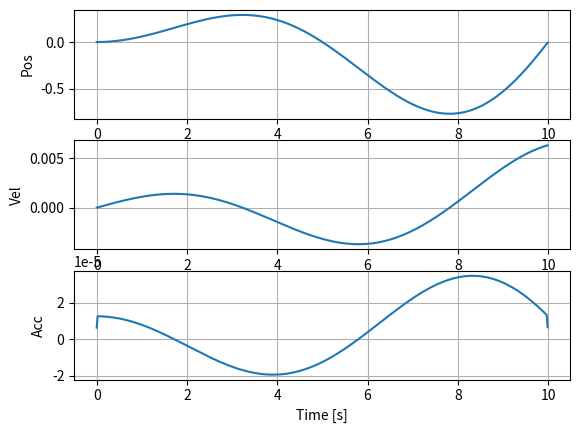
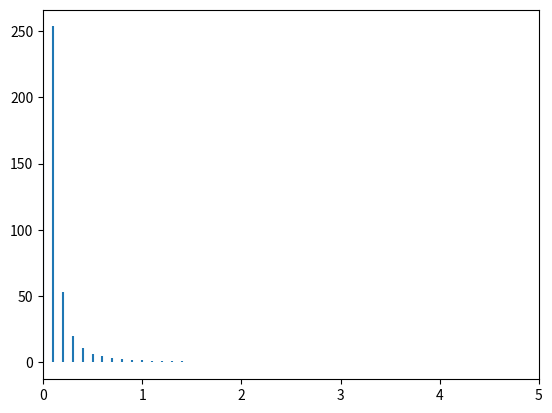

Generate these figures, in order, with matplotlib:
import numpy as np
from matplotlib import pyplot as plt
import scipy as sp

#Amp = [1] # maximum amplitude in [m]
Amp = [0.1, 1.5]
#freq = [0.1, 2] # test freqency range [minFreq, maxFeq]
freq = [0.1]
phase = 0 # phase angle in degrees
testLength = 10 # [s]
dt = 0.01 # time step

#%% -------------------------------------------------------------------------
t = np.arange(0,testLength,dt)

if len(Amp) > 1 and len(freq) > 1:
    print("Max amplutde and frequency cannot both vary")
    exit()
elif len(Amp) == 1 and len(freq) > 1:
    freqs = np.linspace(freq[0], freq[1], int(testLength/dt)) # construct frequency array
    dph = phase * (np.pi / 180) # convert to rad
    pos = Amp * np.sin((2*np.pi*freqs*t) + dph)
elif len(Amp) > 1 and len(freq) == 1:
    Amps = np.linspace(Amp[0], Amp[1], int(testLength/dt)) # construct frequency array
    dph = phase * (np.pi / 180) # convert to rad
    pos = np.linspace(0, 1, len(t)) * np.sin((2*np.pi*freq[0]*t) + dph)

vel = np.gradient(pos)
acc = np.gradient(vel)

posFreq = sp.fft.fft(pos)
freqBins = sp.fft.fftfreq(np.size(posFreq), d=dt)

#%% -------------------------------------------------------------------------
fig1, ax1 = plt.subplots(3)
ax1[0].plot(t,pos)
ax1[0].set_ylabel("Pos")
ax1[0].grid(visible=1,which='major',axis='both')
ax1[1].plot(t,vel)
ax1[1].set_ylabel("Vel")
ax1[1].grid(visible=1,which='major',axis='both')
ax1[2].plot(t,acc)
ax1[2].set_ylabel("Acc")
ax1[2].set_xlabel("Time [s]")
ax1[2].grid(visible=1,which='major',axis='both')

# plt.figure()
# plt.plot(t,freqs)

plt.figure()
plt.stem(freqBins,np.abs(posFreq), basefmt=" ", markerfmt=" ")
plt.xlim(0,5)

plt.show()